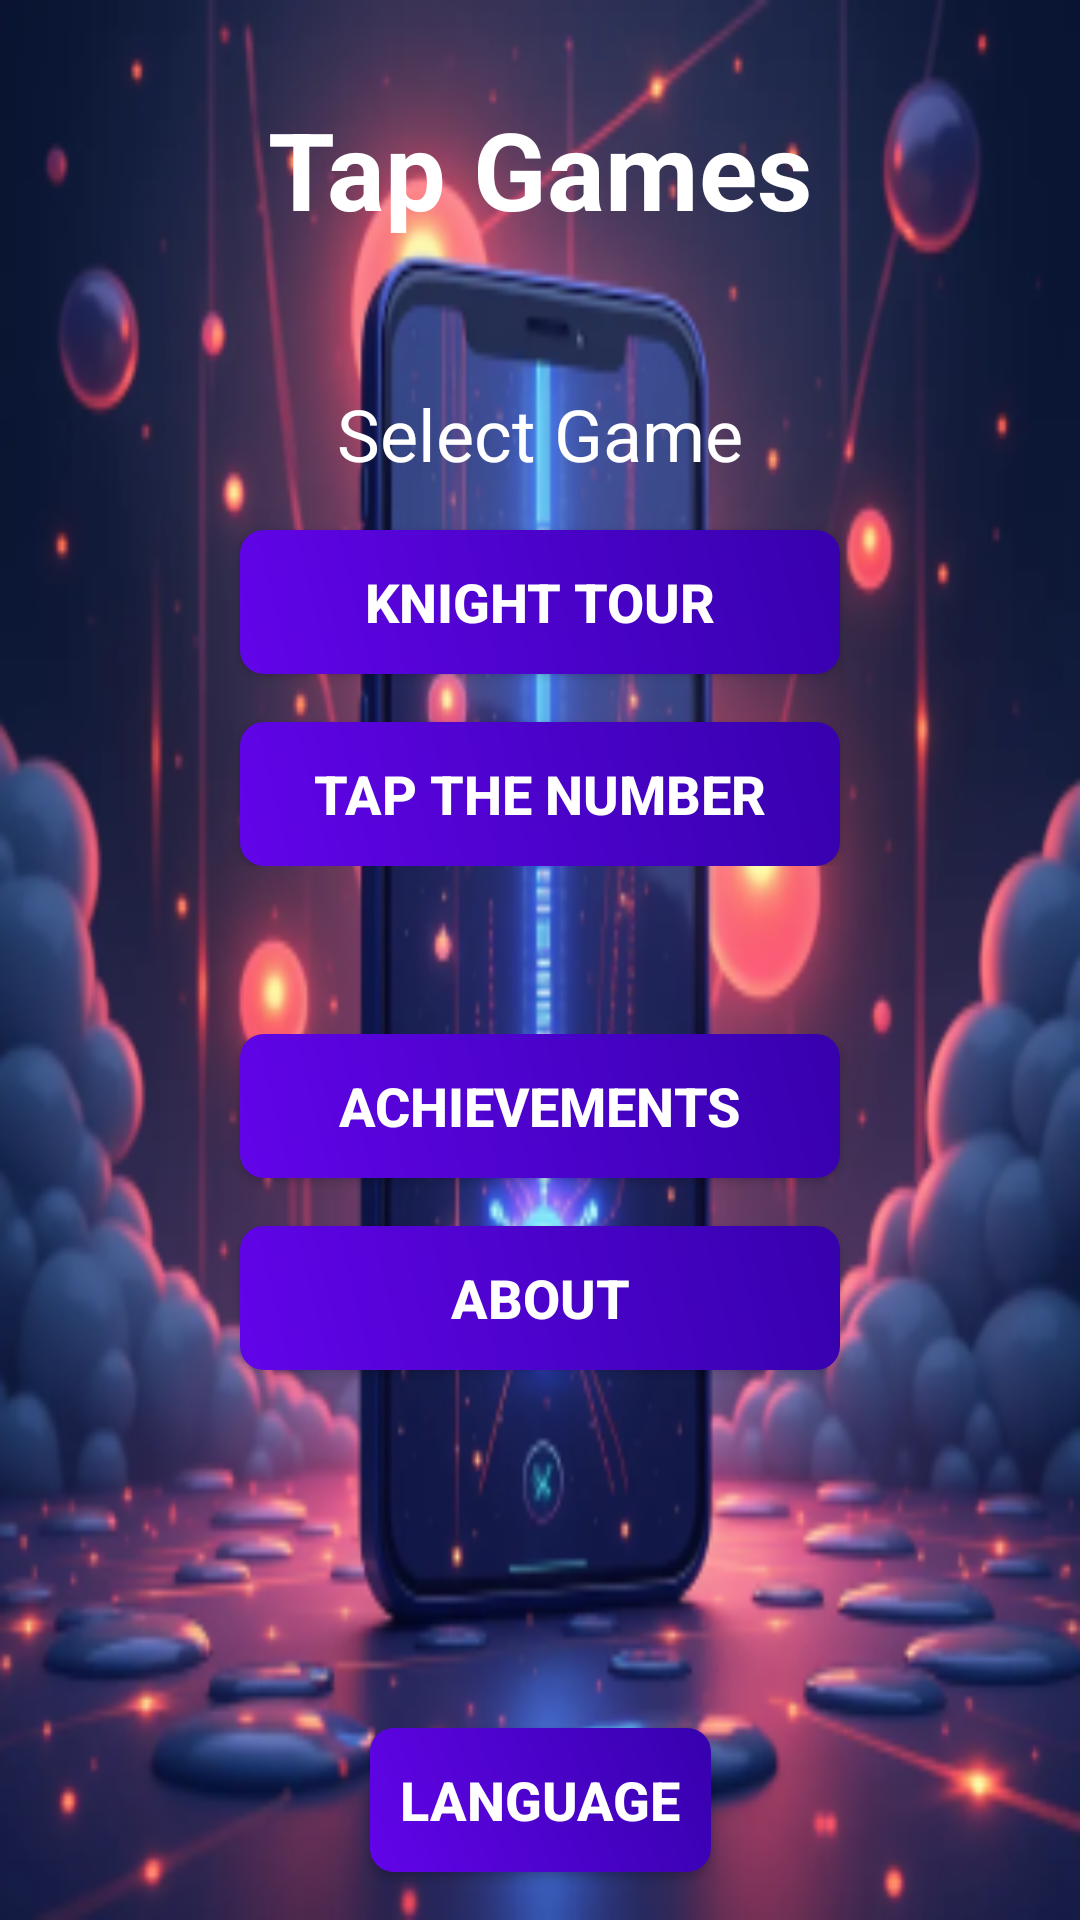

This screen was rendered from an Android layout file. Write that file and the resources it references.
<!-- AndroidManifest.xml: application theme AppTheme -->
<!-- res/layout/activity_level_select.xml -->
<?xml version="1.0" encoding="utf-8"?>
<androidx.constraintlayout.widget.ConstraintLayout xmlns:android="http://schemas.android.com/apk/res/android"
    xmlns:app="http://schemas.android.com/apk/res-auto"
    android:layout_width="match_parent"
    android:layout_height="match_parent"
    android:background="@drawable/main_menu_background">

    <TextView
        android:id="@+id/gameTitleTextView"
        android:layout_width="wrap_content"
        android:layout_height="wrap_content"
        android:layout_marginTop="32dp"
        android:text="@string/app_name"
        android:textColor="@color/white"
        android:textSize="36sp"
        android:textStyle="bold"
        app:layout_constraintEnd_toEndOf="parent"
        app:layout_constraintStart_toStartOf="parent"
        app:layout_constraintTop_toTopOf="parent" />

    <LinearLayout
        android:id="@+id/gameSelectionContainer"
        android:layout_width="match_parent"
        android:layout_height="wrap_content"
        android:layout_marginTop="48dp"
        android:gravity="center"
        android:orientation="vertical"
        app:layout_constraintEnd_toEndOf="parent"
        app:layout_constraintStart_toStartOf="parent"
        app:layout_constraintTop_toBottomOf="@id/gameTitleTextView">

        <TextView
            android:layout_width="wrap_content"
            android:layout_height="wrap_content"
            android:layout_marginBottom="16dp"
            android:text="@string/select_game"
            android:textColor="@color/white"
            android:textSize="24sp" />

        <Button
            android:id="@+id/knightTourButton"
            style="@style/MainMenuButtonStyle"
            android:layout_width="200dp"
            android:layout_height="wrap_content"
            android:layout_marginBottom="16dp"
            android:text="@string/knight_tour" />

        <Button
            android:id="@+id/tapTheNumberButton"
            style="@style/MainMenuButtonStyle"
            android:layout_width="200dp"
            android:layout_height="wrap_content"
            android:text="@string/tap_the_number" />
    </LinearLayout>

    <LinearLayout
        android:id="@+id/otherOptionsContainer"
        android:layout_width="match_parent"
        android:layout_height="wrap_content"
        android:layout_marginTop="56dp"
        android:gravity="center"
        android:orientation="vertical"
        app:layout_constraintEnd_toEndOf="parent"
        app:layout_constraintHorizontal_bias="0.0"
        app:layout_constraintStart_toStartOf="parent"
        app:layout_constraintTop_toBottomOf="@id/gameSelectionContainer">

        <Button
            android:id="@+id/achievementsButton"
            style="@style/MainMenuButtonStyle"
            android:layout_width="200dp"
            android:layout_height="wrap_content"
            android:layout_marginBottom="16dp"
            android:text="@string/achievements" />

        <Button
            android:id="@+id/aboutButton"
            style="@style/MainMenuButtonStyle"
            android:layout_width="200dp"
            android:layout_height="wrap_content"
            android:layout_marginBottom="16dp"
            android:text="@string/about" />
    </LinearLayout>

    <Button
        android:id="@+id/languageButton"
        style="@style/MainMenuButtonStyle"
        android:layout_width="wrap_content"
        android:layout_height="wrap_content"
        android:layout_marginBottom="16dp"
        android:text="@string/choose_language"
        app:layout_constraintBottom_toBottomOf="parent"
        app:layout_constraintEnd_toEndOf="parent"
        app:layout_constraintStart_toStartOf="parent" />

</androidx.constraintlayout.widget.ConstraintLayout>
<!-- resources referenced by this layout -->
<resources>
  <color name="white">#FFFFFFFF</color>
  <!-- drawable main_menu_background: png bitmap (drawable, 130356 bytes) -->
  <string name="about">About</string>
  <string name="achievements">Achievements</string>
  <string name="app_name">Tap Games</string>
  <string name="choose_language">Language</string>
  <string name="knight_tour">Knight Tour</string>
  <string name="select_game">Select Game</string>
  <string name="tap_the_number">Tap the Number</string>
  <style name="MainMenuButtonStyle" parent="Widget.AppCompat.Button">
          <item name="android:background">@drawable/custom_button_background</item>
          <item name="android:textColor">@color/white</item>
          <item name="android:padding">10dp</item>
          <item name="android:textSize">18sp</item>
          <item name="android:textStyle">bold</item>
      </style>
  <style name="AppTheme" parent="Theme.AppCompat.Light.DarkActionBar">
          
          <item name="colorPrimary">@color/colorPrimary</item>
          <item name="colorPrimaryDark">@color/colorPrimaryDark</item>
          <item name="colorAccent">@color/colorAccent</item>
      </style>
  <!-- drawable custom_button_background (drawable) -->
  <?xml version="1.0" encoding="utf-8"?>
  <shape xmlns:android="http://schemas.android.com/apk/res/android"
      android:shape="rectangle">
      <corners android:radius="8dp" />
      <gradient
          android:startColor="@color/button_gradient_start"
          android:endColor="@color/button_gradient_end"
          android:angle="45" />
  </shape>
  <color name="colorPrimary">#3F51B5</color>
  <color name="colorPrimaryDark">#303F9F</color>
  <color name="colorAccent">#FF4081</color>
  <color name="button_gradient_start">#6204E9</color>
  <color name="button_gradient_end">#3601AD</color>
</resources>
